Dataset: processed (GitHub, Tejender09/Eye-Disease-Detection). Classes: allergic conjunctivitis, bacterial conjunctivitis, blepharitis, cataract, glaucoma, healthy, pinguecula, pterygium, stye, uveitis, viral conjunctivitis, xanthelasma.

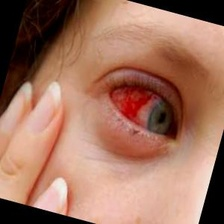
Label: uveitis

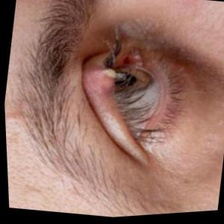
Label: stye

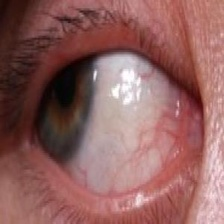
Label: pinguecula

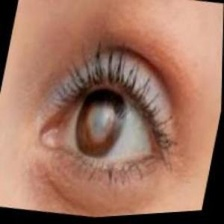
Label: glaucoma

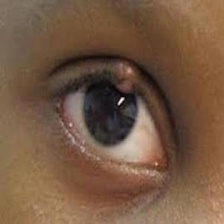
Label: blepharitis

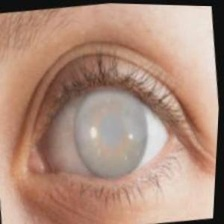
Label: cataract
